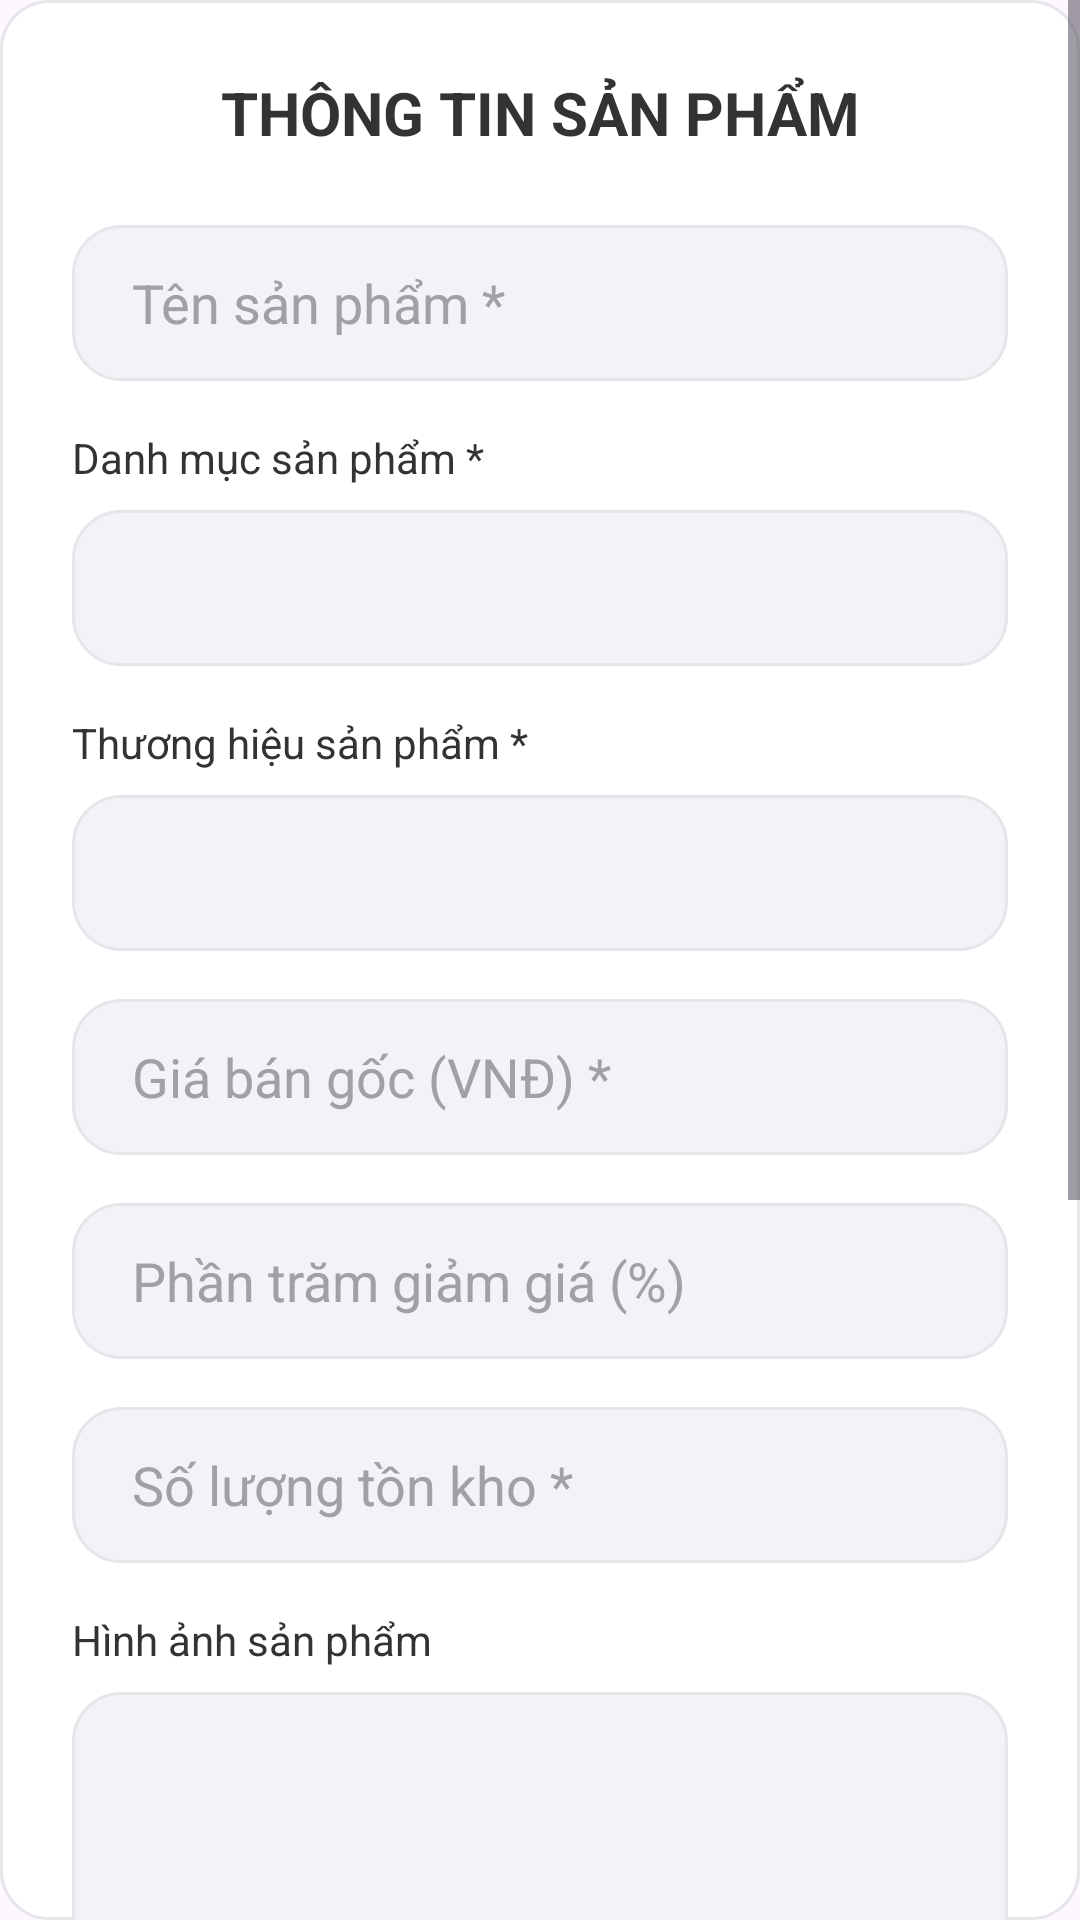

The Android layout XML behind this screen, and the referenced resources:
<!-- AndroidManifest.xml: application theme Theme.MobileDeviceStoreTDMU -->
<!-- res/layout/dialog_quan_ly_san_pham.xml -->
<?xml version="1.0" encoding="utf-8"?>
<ScrollView xmlns:android="http://schemas.android.com/apk/res/android"
    android:layout_width="match_parent"
    android:layout_height="wrap_content"
    android:background="@drawable/bg_card_modern">

    <LinearLayout
        android:layout_width="match_parent"
        android:layout_height="wrap_content"
        android:orientation="vertical"
        android:padding="24dp">

        <TextView
            android:id="@+id/tvTieuDeDialogSP"
            android:layout_width="match_parent"
            android:layout_height="wrap_content"
            android:text="THÔNG TIN SẢN PHẨM"
            android:textSize="20sp"
            android:textStyle="bold"
            android:textColor="@color/text_primary"
            android:gravity="center"
            android:layout_marginBottom="24dp" />

        <EditText
            android:id="@+id/edtTenSPDialog"
            android:layout_width="match_parent"
            android:layout_height="52dp"
            android:hint="Tên sản phẩm *"
            android:textColorHint="@color/text_hint"
            android:textColor="@color/text_primary"
            android:inputType="textPersonName"
            android:background="@drawable/bg_edittext_modern"
            android:paddingHorizontal="20dp"
            android:layout_marginBottom="16dp" />

        <TextView
            android:layout_width="match_parent"
            android:layout_height="wrap_content"
            android:text="Danh mục sản phẩm *"
            android:textColor="@color/text_primary"
            android:textSize="14sp"
            android:layout_marginBottom="8dp" />

        <Spinner
            android:id="@+id/spnDanhMucDialog"
            android:layout_width="match_parent"
            android:layout_height="52dp"
            android:background="@drawable/bg_edittext_modern"
            android:paddingHorizontal="12dp"
            android:layout_marginBottom="16dp" />

        <TextView
            android:layout_width="match_parent"
            android:layout_height="wrap_content"
            android:text="Thương hiệu sản phẩm *"
            android:textColor="@color/text_primary"
            android:textSize="14sp"
            android:layout_marginBottom="8dp" />

        <Spinner
            android:id="@+id/spnThuongHieuDialog"
            android:layout_width="match_parent"
            android:layout_height="52dp"
            android:background="@drawable/bg_edittext_modern"
            android:paddingHorizontal="12dp"
            android:layout_marginBottom="16dp" />

        <EditText
            android:id="@+id/edtGiaSPDialog"
            android:layout_width="match_parent"
            android:layout_height="52dp"
            android:hint="Giá bán gốc (VNĐ) *"
            android:textColorHint="@color/text_hint"
            android:textColor="@color/text_primary"
            android:inputType="number"
            android:background="@drawable/bg_edittext_modern"
            android:paddingHorizontal="20dp"
            android:layout_marginBottom="16dp" />

        <EditText
            android:id="@+id/edtPhanTramGiamDialog"
            android:layout_width="match_parent"
            android:layout_height="52dp"
            android:hint="Phần trăm giảm giá (%)"
            android:textColorHint="@color/text_hint"
            android:textColor="@color/text_primary"
            android:inputType="number"
            android:background="@drawable/bg_edittext_modern"
            android:paddingHorizontal="20dp"
            android:layout_marginBottom="16dp" />

        <EditText
            android:id="@+id/edtSoLuongSPDialog"
            android:layout_width="match_parent"
            android:layout_height="52dp"
            android:hint="Số lượng tồn kho *"
            android:textColorHint="@color/text_hint"
            android:textColor="@color/text_primary"
            android:inputType="number"
            android:background="@drawable/bg_edittext_modern"
            android:paddingHorizontal="20dp"
            android:layout_marginBottom="16dp" />

        <TextView
            android:layout_width="match_parent"
            android:layout_height="wrap_content"
            android:text="Hình ảnh sản phẩm"
            android:textColor="@color/text_primary"
            android:textSize="14sp"
            android:layout_marginBottom="8dp" />

        <ImageView
            android:id="@+id/imgPreviewDialogSP"
            android:layout_width="match_parent"
            android:layout_height="160dp"
            android:scaleType="fitCenter"
            android:background="@drawable/bg_edittext_modern"
            android:padding="16dp"
            android:layout_marginBottom="12dp" />

        <androidx.appcompat.widget.AppCompatButton
            android:id="@+id/btnChonAnhDialogSP"
            android:layout_width="match_parent"
            android:layout_height="54dp"
            android:text="CHỌN ẢNH TỪ THƯ VIỆN"
            android:textColor="@color/text_primary"
            android:background="@drawable/bg_btn_secondary"
            android:textStyle="bold"
            android:textSize="14sp"
            android:layout_marginBottom="24dp"
            android:elevation="0dp" />

        <EditText
            android:id="@+id/edtMoTaSPDialog"
            android:layout_width="match_parent"
            android:layout_height="100dp"
            android:hint="Mô tả chi tiết sản phẩm"
            android:textColorHint="@color/text_hint"
            android:textColor="@color/text_primary"
            android:inputType="textMultiLine"
            android:gravity="top"
            android:padding="20dp"
            android:background="@drawable/bg_edittext_modern"
            android:layout_marginBottom="32dp" />

        <LinearLayout
            android:layout_width="match_parent"
            android:layout_height="wrap_content"
            android:orientation="horizontal">

            <androidx.appcompat.widget.AppCompatButton
                android:id="@+id/btnHuyDialogSP"
                android:layout_width="0dp"
                android:layout_height="54dp"
                android:layout_weight="1"
                android:text="HỦY"
                android:background="@drawable/bg_btn_secondary"
                android:textColor="@color/text_primary"
                android:textStyle="bold"
                android:layout_marginEnd="12dp"
                android:elevation="0dp" />

            <androidx.appcompat.widget.AppCompatButton
                android:id="@+id/btnLuuDialogSP"
                android:layout_width="0dp"
                android:layout_height="54dp"
                android:layout_weight="1"
                android:text="LƯU"
                android:background="@drawable/bg_btn_primary"
                android:textColor="@color/text_on_yellow"
                android:textStyle="bold"
                android:elevation="2dp"
                android:stateListAnimator="@null" />

        </LinearLayout>

    </LinearLayout>

</ScrollView>
<!-- resources referenced by this layout -->
<resources>
  <color name="text_hint">#A0A0A5</color>
  <color name="text_on_yellow">#333333</color>
  <color name="text_primary">#333333</color>
  <!-- drawable bg_btn_primary (drawable) -->
  <?xml version="1.0" encoding="utf-8"?>
  <shape xmlns:android="http://schemas.android.com/apk/res/android"
      android:shape="rectangle">
      <solid android:color="@color/primary_yellow" />
      <corners android:radius="16dp" />
  </shape>
  <!-- drawable bg_btn_secondary (drawable) -->
  <?xml version="1.0" encoding="utf-8"?>
  <shape xmlns:android="http://schemas.android.com/apk/res/android"
      android:shape="rectangle">
      <solid android:color="@color/bg_white" />
      <stroke android:width="1.5dp" android:color="@color/primary_black" />
      <corners android:radius="16dp" />
  </shape>
  <!-- drawable bg_card_modern (drawable) -->
  <?xml version="1.0" encoding="utf-8"?>
  <shape xmlns:android="http://schemas.android.com/apk/res/android"
      android:shape="rectangle">
      <solid android:color="@color/bg_white" />
      <corners android:radius="16dp" />
      <stroke android:width="1dp" android:color="@color/stroke_light" />
  </shape>
  <!-- drawable bg_edittext_modern (drawable) -->
  <?xml version="1.0" encoding="utf-8"?>
  <shape xmlns:android="http://schemas.android.com/apk/res/android"
      android:shape="rectangle">
      <solid android:color="@color/input_bg" />
      <corners android:radius="16dp" />
      <stroke android:width="1dp" android:color="@color/stroke_light" />
  </shape>
  <style name="Theme.MobileDeviceStoreTDMU" parent="Base.Theme.MobileDeviceStoreTDMU" />
  <color name="primary_yellow">#FDB623</color>
  <color name="bg_white">#FFFFFF</color>
  <color name="primary_black">#333333</color>
  <color name="stroke_light">#E5E5EA</color>
  <color name="input_bg">#F2F2F7</color>
  <style name="Base.Theme.MobileDeviceStoreTDMU" parent="Theme.Material3.Light.NoActionBar">
          
          <item name="android:statusBarColor">@color/primary_yellow</item>
          <item name="android:windowLightStatusBar">true</item>
  
          <item name="android:navigationBarColor">@color/primary_yellow</item>
          <item name="android:windowLightNavigationBar" tools:targetApi="O_MR1">true</item>
          <item name="fontFamily">@font/nunito</item>
      </style>
</resources>
